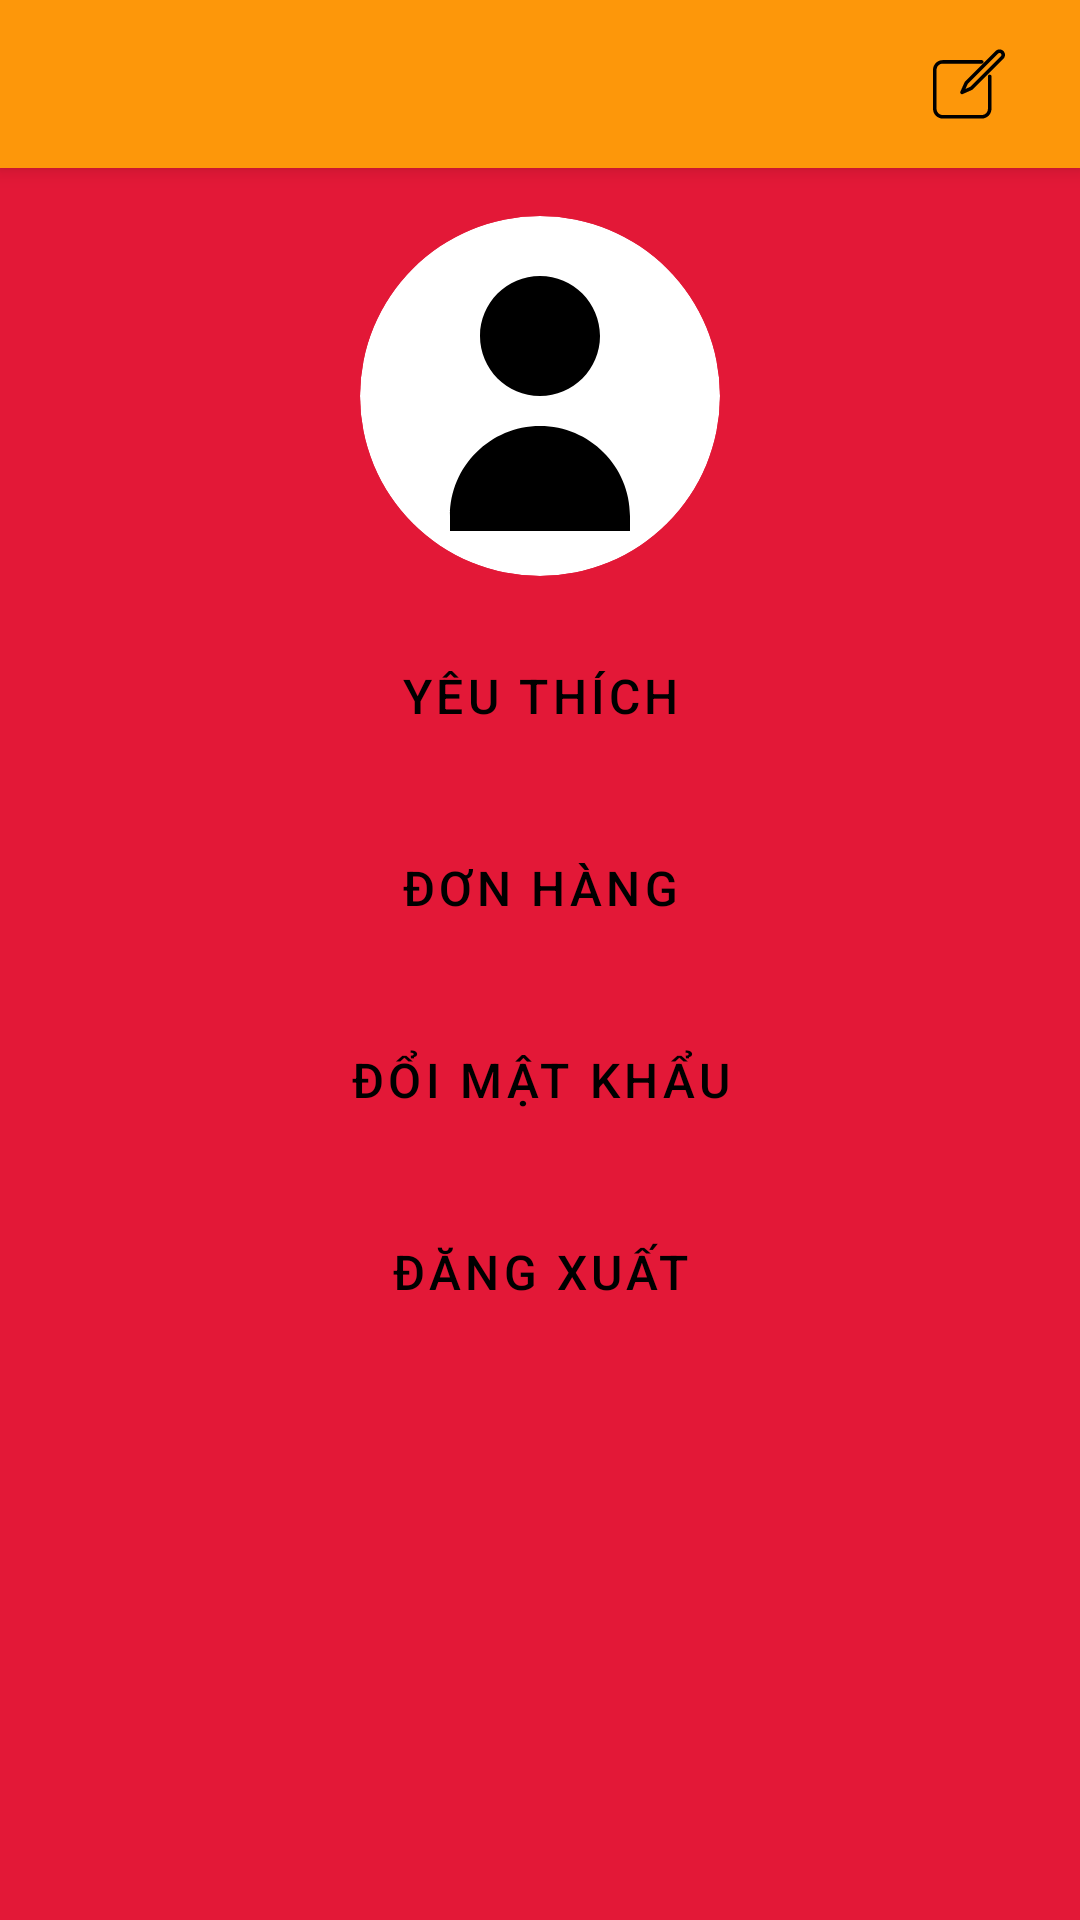

Produce the Android XML layout that renders to this screen, including the resource entries it uses.
<!-- AndroidManifest.xml: application theme Theme.FoodOrderingApp -->
<!-- res/layout/activity_profile.xml -->
<?xml version="1.0" encoding="utf-8"?>
<LinearLayout xmlns:android="http://schemas.android.com/apk/res/android"
    xmlns:app="http://schemas.android.com/apk/res-auto"
    xmlns:tools="http://schemas.android.com/tools"
    android:layout_width="match_parent"
    android:layout_height="match_parent"
    android:orientation="vertical"
    tools:context=".ProfileActivity">

    <LinearLayout
        android:id="@+id/app_bar"
        android:layout_width="match_parent"
        android:layout_height="?attr/actionBarSize"
        android:background="#FD970A"
        android:elevation="4dp"
        android:gravity="center_vertical"
        android:orientation="horizontal"
        android:paddingStart="8dp"
        android:paddingEnd="8dp">

        <ImageButton
            android:id="@+id/button_back"
            android:layout_width="58dp"
            android:layout_height="58dp"
            android:background="?attr/selectableItemBackgroundBorderless"
            android:padding="12dp"
            android:clickable="true"
            android:contentDescription="Back"
            android:src="@drawable/ic_back" />

        <TextView
            android:id="@+id/title_profile"
            android:layout_width="0dp"
            android:layout_height="wrap_content"
            android:layout_weight="1"
            android:gravity="center"
            android:textColor="@color/black"
            android:textSize="20sp"
            android:textStyle="bold" />

        <ImageButton
            android:id="@+id/button_edit"
            android:layout_width="58dp"
            android:layout_height="58dp"
            android:background="?attr/selectableItemBackgroundBorderless"
            android:padding="12dp"
            android:clickable="true"
            android:contentDescription="Edit"
            android:src="@drawable/ic_edit" />

    </LinearLayout>

    <ScrollView
        android:id="@+id/main"
        android:layout_width="match_parent"
        android:layout_height="match_parent"
        android:background="#E31837"
        android:padding="16dp">

        <LinearLayout
            android:layout_width="match_parent"
            android:layout_height="wrap_content"
            android:gravity="center_horizontal"
            android:orientation="vertical">

            <androidx.cardview.widget.CardView
                android:layout_width="120dp"
                android:layout_height="120dp"
                android:layout_marginBottom="16dp"
                app:cardCornerRadius="60dp"
                app:cardElevation="0dp">

                <ImageView
                    android:id="@+id/profile_image"
                    android:layout_width="match_parent"
                    android:layout_height="match_parent"
                    android:clickable="true"
                    android:contentDescription="Profile Picture"
                    android:focusable="true"
                    android:scaleType="centerCrop"
                    android:src="@drawable/ic_profile" />

            </androidx.cardview.widget.CardView>

            <Button
                android:id="@+id/change_image_button"
                style="@style/SecondaryButton"
                android:layout_width="wrap_content"
                android:layout_height="wrap_content"
                android:layout_marginBottom="5dp"
                android:text="Thay Đổi Ảnh"
                android:visibility="gone" />

            <Button
                android:id="@+id/favorite_button"
                style="@style/SecondaryButton"
                android:layout_width="match_parent"
                android:layout_height="wrap_content"
                android:text="Yêu thích" />

            <Button
                android:id="@+id/order_button"
                style="@style/SecondaryButton"
                android:layout_width="match_parent"
                android:layout_height="wrap_content"
                android:text="Đơn hàng" />

            <Button
                android:id="@+id/change_password_button"
                style="@style/SecondaryButton"
                android:layout_width="match_parent"
                android:layout_height="wrap_content"
                android:text="Đổi mật khẩu" />

            <Button
                android:id="@+id/logout_button"
                style="@style/SecondaryButton"
                android:layout_width="match_parent"
                android:layout_height="wrap_content"
                android:text="Đăng xuất" />
        </LinearLayout>
    </ScrollView>
</LinearLayout>
<!-- resources referenced by this layout -->
<resources>
  <color name="black">#FF000000</color>
  <!-- drawable ic_edit (drawable) -->
  <vector xmlns:android="http://schemas.android.com/apk/res/android" android:height="24dp" android:viewportHeight="494.94" android:viewportWidth="494.94" android:width="24dp">
        
      <path android:fillColor="#000000" android:pathData="M389.84,182.85c-6.74,0 -12.21,5.47 -12.21,12.21v222.97c0,23.56 -19.17,42.74 -42.74,42.74H67.16c-23.56,0 -42.74,-19.17 -42.74,-42.74V150.29c0,-23.56 19.17,-42.74 42.74,-42.74h267.74c6.74,0 12.21,-5.47 12.21,-12.21s-5.47,-12.21 -12.21,-12.21H67.16C30.13,83.13 0,113.25 0,150.29v267.74c0,37.03 30.13,67.15 67.16,67.15h267.74c37.03,0 67.16,-30.13 67.16,-67.15V195.06C402.05,188.32 396.59,182.85 389.84,182.85z"/>
        
      <path android:fillColor="#000000" android:pathData="M483.88,20.79c-14.72,-14.72 -38.67,-14.71 -53.38,0L221.35,229.94c-0.28,0.28 -3.43,3.56 -4.25,5.4l-28.96,65.07c-2.06,4.62 -1.06,10.03 2.52,13.6c2.34,2.34 5.46,3.58 8.64,3.58c1.67,0 3.36,-0.35 4.96,-1.06l65.07,-28.96c1.83,-0.81 5.11,-3.97 5.4,-4.25L483.88,74.17c7.13,-7.13 11.06,-16.61 11.06,-26.69C494.94,37.4 491.01,27.92 483.88,20.79zM466.61,56.9L257.46,266.05c-0.04,0.04 -0.05,0.08 -0.09,0.11l-33.99,15.13L238.51,247.3c0.03,-0.04 0.07,-0.05 0.11,-0.09L447.77,38.06c5.04,-5.04 13.82,-5.03 18.85,0c2.52,2.51 3.9,5.86 3.9,9.41C470.52,51.04 469.13,54.38 466.61,56.9z"/>
      
  </vector>
  <!-- drawable ic_profile (drawable) -->
  <vector xmlns:android="http://schemas.android.com/apk/res/android"
      android:width="24dp"
      android:height="24dp"
      android:viewportWidth="24"
      android:viewportHeight="24">
      <path
          android:fillColor="#000000"
          android:pathData="M12,12c2.21,0 4,-1.79 4,-4s-1.79,-4 -4,-4 -4,1.79 -4,4 1.79,4 4,4zM12,14c-3.31,0 -6,2.69 -6,6v1h12v-1c0,-3.31 -2.69,-6 -6,-6z" />
  </vector>
  <style name="SecondaryButton" parent="Widget.MaterialComponents.Button">
          <item name="android:backgroundTint">#FFC144</item>
          <item name="android:textColor">#000000</item>
          <item name="android:textSize">16sp</item>
          <item name="android:layout_height">55dp</item>
          <item name="android:layout_marginBottom">16dp</item>
          <item name="cornerRadius">8dp</item>
          <item name="android:insetTop">0dp</item>
          <item name="android:padding">5dp</item>
          <item name="android:insetBottom">0dp</item>
      </style>
  <style name="Theme.FoodOrderingApp" parent="Theme.MaterialComponents.Light.NoActionBar">
          
      </style>
</resources>
